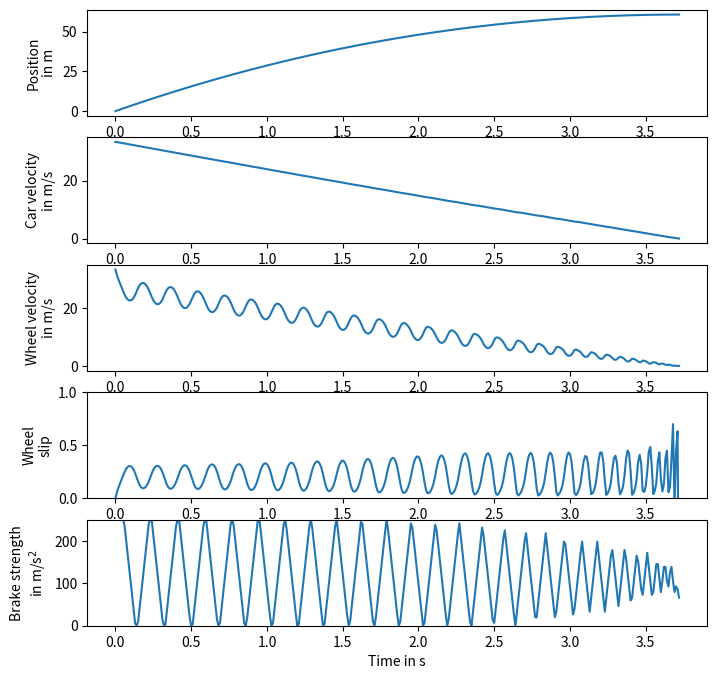

This chart was generated by the following Python code:
#!/usr/bin/env python3
# -*- coding: utf-8 -*-
"""
Created on Thu Feb  3 22:19:54 2022

@author: neutrino
"""

# PROBLEM 2
#
# Implement the control algorithm for the hydraulic brake (see Section 14 and 15 of Unit 5).
# When the wheel slip gets larger than high_slip, start to decrease the pressure;
# when the wheel slip gets smaller than low_slip, start to increase the pressure.
# Increasing/decreasing the pressure leads to a rate of change of hydraulic_speed in the 
# strength b of the brake (as measured in deceleration of the velocity of the rim of the 
# wheel if there was no friction force from the road.)
# The strength of the brake must always lie between 0 and max_brake.

import math
import numpy
import matplotlib.pyplot

h = 0.001 # s
mass_quarter_car = 250. # kg
mass_effective_wheel = 20. # kg
g = 9.81 # m / s2
max_brake = 250. # m / s2
hydraulic_speed = 3300. # m / s3
low_slip = 0.17
high_slip = 0.23

end_time = 5. # s
num_steps = int(end_time / h)

def friction_coeff(slip):
    return 1.1 * (1. - math.exp(-20. * slip)) - 0.4 * slip


def hydraulic():
    matplotlib.pyplot.figure(figsize=(8,8))
    w = numpy.zeros(num_steps + 1) # m / s
    v = numpy.zeros(num_steps + 1) # m / s
    x = numpy.zeros(num_steps + 1) # m
    b = numpy.zeros(num_steps + 1) # m / s2
    times = h * numpy.array(range(num_steps + 1))

    axes_x = matplotlib.pyplot.subplot(511)
    axes_v = matplotlib.pyplot.subplot(512)
    axes_w = matplotlib.pyplot.subplot(513)
    axes_s = matplotlib.pyplot.subplot(514)
    axes_b = matplotlib.pyplot.subplot(515)
    x[0] = 0.
    v[0] = 120. * 1000. / 3600. # 120 km/h converted to m/s
    w[0] = v[0]
    b[0] = max_brake # initially, the driver steps on the brake as hard as possible
    
    brake_change = 0 # use this to help keep the braking pressure within the proper range

    for step in range(num_steps):
        if v[step] < 0.01:
            break
        s = max(0., 1. - w[step] / v[step])
        force = friction_coeff(s) * mass_quarter_car * g
        v[step + 1] = v[step] - h * force / mass_quarter_car
        x[step + 1] = x[step] + h * v[step]

        w[step + 1] = w[step] + h * (force / mass_effective_wheel - b[step])
        w[step + 1] = max(0., w[step + 1])

        
        if s < low_slip:
            brake_change = 1
        elif s > high_slip:
            brake_change = -1
            
    
        b[step + 1] = max(0. , min(max_brake , b[step] + h * brake_change * hydraulic_speed))

    axes_x.plot(times[:step:10], x[:step:10])
    axes_v.plot(times[:step:10], v[:step:10])
    axes_w.plot(times[:step:10], w[:step:10])
    axes_s.plot(times[:step:10], 1. - w[:step:10] / v[:step:10])
    axes_b.plot(times[:step:10], b[:step:10])
    axes_x.set_ylabel('Position\nin m', multialignment = 'center')
    axes_v.set_ylabel('Car velocity\nin m/s', multialignment = 'center')
    axes_w.set_ylabel('Wheel velocity\nin m/s', multialignment = 'center')
    axes_s.set_ylabel('Wheel\nslip', multialignment = 'center')
    axes_s.set_ylim(0., 1.)
    axes_b.set_ylabel('Brake strength\nin m/s$^2$', multialignment = 'center')
    axes_b.set_ylim(0., max_brake)
    axes_b.set_xlabel('Time in s')
   
    return w

hydraulic()



